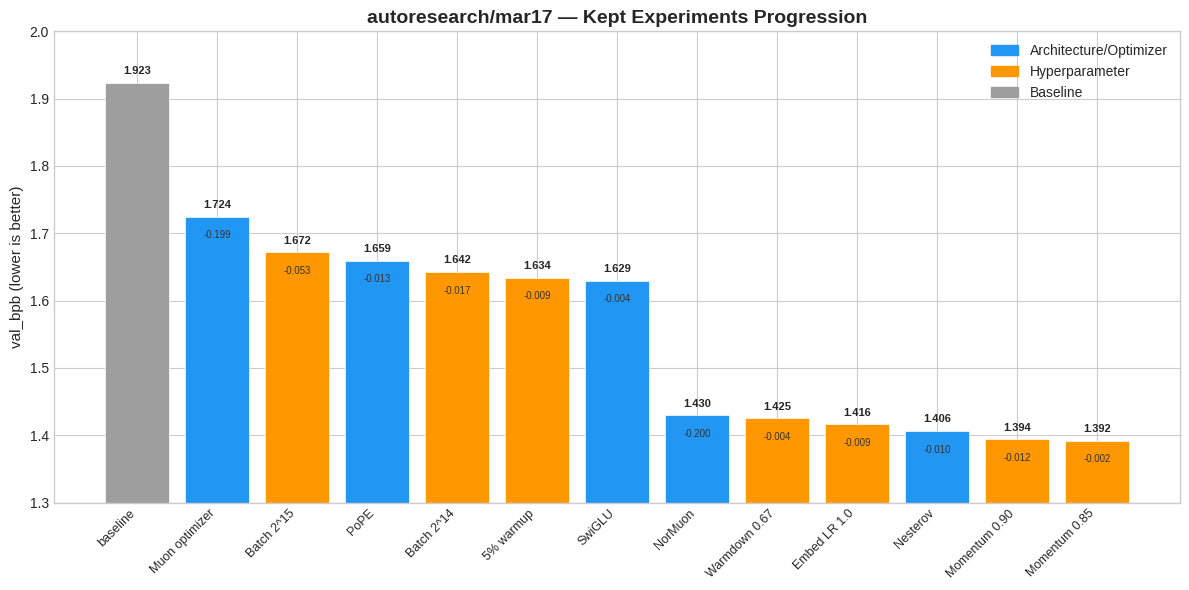

Python code for this plot: (Note: this script raises an exception after producing the figure.)
"""Generate charts for the mar17 autoresearch run."""
import matplotlib
matplotlib.use('Agg')
import matplotlib.pyplot as plt
import matplotlib.patches as mpatches
import numpy as np

# --- Data ---
# Kept experiments (in order)
kept = [
    ("baseline", 1.923455, "baseline"),
    ("Muon optimizer", 1.724442, "architecture"),
    ("Batch 2^15", 1.671829, "hyperparameter"),
    ("PoPE", 1.658866, "architecture"),
    ("Batch 2^14", 1.642328, "hyperparameter"),
    ("5% warmup", 1.633649, "hyperparameter"),
    ("SwiGLU", 1.629301, "architecture"),
    ("NorMuon", 1.429509, "architecture"),
    ("Warmdown 0.67", 1.425042, "hyperparameter"),
    ("Embed LR 1.0", 1.416348, "hyperparameter"),
    ("Nesterov", 1.406336, "architecture"),
    ("Momentum 0.90", 1.394128, "hyperparameter"),
    ("Momentum 0.85", 1.392171, "hyperparameter"),
]

# All experiments (kept + discarded, in chronological order)
all_experiments = [
    ("baseline", 1.923455, "keep", "baseline"),
    ("Muon optimizer", 1.724442, "keep", "architecture"),
    ("Batch 2^15", 1.671829, "keep", "hyperparameter"),
    ("PoPE", 1.658866, "keep", "architecture"),
    ("Batch 2^14", 1.642328, "keep", "hyperparameter"),
    ("Depth=8", 2.078417, "discard", "hyperparameter"),
    ("Depth=6", 1.890840, "discard", "hyperparameter"),
    ("5% warmup", 1.633649, "keep", "hyperparameter"),
    ("SwiGLU", 1.629301, "keep", "architecture"),
    ("MLP 6x", 1.675638, "discard", "architecture"),
    ("Batch 2^13", 1.664235, "discard", "hyperparameter"),
    ("Matrix LR 0.08", 1.706638, "discard", "hyperparameter"),
    ("Matrix LR 0.06", 1.681841, "discard", "hyperparameter"),
    ("NorMuon", 1.429509, "keep", "architecture"),
    ("Warmdown 0.67", 1.425042, "keep", "hyperparameter"),
    ("Embed LR 1.0", 1.416348, "keep", "hyperparameter"),
    ("All-long attn", 1.420523, "discard", "hyperparameter"),
    ("Weight decay 0.1", 1.423305, "discard", "hyperparameter"),
    ("Aspect ratio 96", 1.504477, "discard", "hyperparameter"),
    ("HEAD_DIM 64", 1.510516, "discard", "hyperparameter"),
    ("Beta1 0.9", 1.431180, "discard", "hyperparameter"),
    ("Unembed LR 0.01", 1.418677, "discard", "hyperparameter"),
    ("Nesterov", 1.406336, "keep", "architecture"),
    ("Momentum 0.90", 1.394128, "keep", "hyperparameter"),
    ("Momentum 0.85", 1.392171, "keep", "hyperparameter"),
    ("NorMuon β2 0.99", 1.392696, "discard", "hyperparameter"),
    ("AttnRes", 1.684061, "discard", "architecture"),
    ("No VE", 1.454418, "discard", "architecture"),
]

plt.style.use('seaborn-v0_8-whitegrid')
colors = {'architecture': '#2196F3', 'hyperparameter': '#FF9800', 'baseline': '#9E9E9E'}

# ============================================================
# Chart 1: val_bpb progression (kept experiments only)
# ============================================================
fig, ax = plt.subplots(figsize=(12, 6))
names = [k[0] for k in kept]
vals = [k[1] for k in kept]
cats = [k[2] for k in kept]
bar_colors = [colors[c] for c in cats]

bars = ax.bar(range(len(names)), vals, color=bar_colors, edgecolor='white', linewidth=0.5)
ax.set_xticks(range(len(names)))
ax.set_xticklabels(names, rotation=45, ha='right', fontsize=9)
ax.set_ylabel('val_bpb (lower is better)', fontsize=11)
ax.set_title('autoresearch/mar17 — Kept Experiments Progression', fontsize=14, fontweight='bold')
ax.set_ylim(1.3, 2.0)

# Add value labels
for i, (bar, val) in enumerate(zip(bars, vals)):
    ax.text(bar.get_x() + bar.get_width()/2, val + 0.01, f'{val:.3f}',
            ha='center', va='bottom', fontsize=8, fontweight='bold')

# Add improvement arrows
for i in range(1, len(vals)):
    delta = vals[i] - vals[i-1]
    ax.annotate(f'{delta:+.3f}', xy=(i, vals[i] - 0.02),
                fontsize=7, ha='center', va='top', color='#333333')

legend_patches = [
    mpatches.Patch(color=colors['architecture'], label='Architecture/Optimizer'),
    mpatches.Patch(color=colors['hyperparameter'], label='Hyperparameter'),
    mpatches.Patch(color=colors['baseline'], label='Baseline'),
]
ax.legend(handles=legend_patches, loc='upper right', fontsize=10)
plt.tight_layout()
plt.savefig('charts/progression.png', dpi=150, bbox_inches='tight')
plt.close()

# ============================================================
# Chart 2: All experiments — kept vs discarded
# ============================================================
fig, ax = plt.subplots(figsize=(14, 7))

# Track the "current best" line
current_best = all_experiments[0][1]
best_line_x = []
best_line_y = []

for i, (name, val, status, cat) in enumerate(all_experiments):
    if status == 'keep':
        current_best = val
        marker = 'o'
        alpha = 1.0
        size = 80
        edgecolor = '#1B5E20'
        linewidth = 2
    else:
        marker = 'X'
        alpha = 0.5
        size = 60
        edgecolor = '#B71C1C'
        linewidth = 1.5

    ax.scatter(i, val, c=colors[cat], marker=marker, s=size, alpha=alpha,
               edgecolors=edgecolor, linewidths=linewidth, zorder=3)
    best_line_x.append(i)
    best_line_y.append(current_best)

# Draw the "current best" step line
ax.step(best_line_x, best_line_y, where='post', color='#4CAF50', linewidth=2,
        alpha=0.7, linestyle='--', label='Current best', zorder=2)

ax.set_xticks(range(len(all_experiments)))
ax.set_xticklabels([e[0] for e in all_experiments], rotation=60, ha='right', fontsize=7)
ax.set_ylabel('val_bpb (lower is better)', fontsize=11)
ax.set_title('autoresearch/mar17 — All Experiments (Kept vs Discarded)', fontsize=14, fontweight='bold')

# Custom legend
legend_items = [
    plt.Line2D([0], [0], marker='o', color='w', markerfacecolor='#888', markeredgecolor='#1B5E20',
               markersize=10, markeredgewidth=2, label='Kept'),
    plt.Line2D([0], [0], marker='X', color='w', markerfacecolor='#888', markeredgecolor='#B71C1C',
               markersize=10, markeredgewidth=1.5, label='Discarded'),
    mpatches.Patch(color=colors['architecture'], label='Architecture/Optimizer'),
    mpatches.Patch(color=colors['hyperparameter'], label='Hyperparameter'),
    plt.Line2D([0], [0], color='#4CAF50', linewidth=2, linestyle='--', label='Current best'),
]
ax.legend(handles=legend_items, loc='upper right', fontsize=9)
plt.tight_layout()
plt.savefig('charts/all_experiments.png', dpi=150, bbox_inches='tight')
plt.close()

# ============================================================
# Chart 3: Architecture vs Hyperparameter contribution
# ============================================================
fig, (ax1, ax2) = plt.subplots(1, 2, figsize=(12, 5))

# Pie chart
arch_gain = abs(sum(kept[i][1] - kept[i-1][1] for i in range(1, len(kept)) if kept[i][2] == 'architecture'))
hyper_gain = abs(sum(kept[i][1] - kept[i-1][1] for i in range(1, len(kept)) if kept[i][2] == 'hyperparameter'))
total = arch_gain + hyper_gain

ax1.pie([arch_gain, hyper_gain],
        labels=[f'Architecture\n({arch_gain:.3f} bpb)', f'Hyperparameter\n({hyper_gain:.3f} bpb)'],
        colors=[colors['architecture'], colors['hyperparameter']],
        autopct='%1.0f%%', startangle=90, textprops={'fontsize': 11},
        wedgeprops={'edgecolor': 'white', 'linewidth': 2})
ax1.set_title('Share of Total Improvement', fontsize=13, fontweight='bold')

# Waterfall chart
improvements = []
for i in range(1, len(kept)):
    delta = kept[i-1][1] - kept[i][1]  # positive = improvement
    improvements.append((kept[i][0], delta, kept[i][2]))

improvements.sort(key=lambda x: x[1], reverse=True)
names_wf = [x[0] for x in improvements]
deltas = [x[1] for x in improvements]
cats_wf = [colors[x[2]] for x in improvements]

bars = ax2.barh(range(len(names_wf)), deltas, color=cats_wf, edgecolor='white', linewidth=0.5)
ax2.set_yticks(range(len(names_wf)))
ax2.set_yticklabels(names_wf, fontsize=9)
ax2.set_xlabel('val_bpb improvement (higher = better)', fontsize=10)
ax2.set_title('Individual Experiment Impact', fontsize=13, fontweight='bold')
ax2.invert_yaxis()

for bar, delta in zip(bars, deltas):
    ax2.text(bar.get_width() + 0.002, bar.get_y() + bar.get_height()/2,
             f'-{delta:.3f}', va='center', fontsize=8, fontweight='bold')

plt.tight_layout()
plt.savefig('charts/arch_vs_hyper.png', dpi=150, bbox_inches='tight')
plt.close()

# ============================================================
# Chart 4: Accept/Reject rate
# ============================================================
fig, ax = plt.subplots(figsize=(8, 5))

kept_arch = sum(1 for e in all_experiments if e[2] == 'keep' and e[3] == 'architecture')
disc_arch = sum(1 for e in all_experiments if e[2] == 'discard' and e[3] == 'architecture')
kept_hyp = sum(1 for e in all_experiments if e[2] == 'keep' and e[3] == 'hyperparameter')
disc_hyp = sum(1 for e in all_experiments if e[2] == 'discard' and e[3] == 'hyperparameter')

x = np.arange(2)
width = 0.35
bars1 = ax.bar(x - width/2, [kept_arch, kept_hyp], width, label='Kept',
               color=['#2196F3', '#FF9800'], edgecolor='#1B5E20', linewidth=2)
bars2 = ax.bar(x + width/2, [disc_arch, disc_hyp], width, label='Discarded',
               color=['#90CAF9', '#FFE0B2'], edgecolor='#B71C1C', linewidth=2)

ax.set_xticks(x)
ax.set_xticklabels(['Architecture/Optimizer', 'Hyperparameter'], fontsize=11)
ax.set_ylabel('Number of experiments', fontsize=11)
ax.set_title('Experiment Accept/Reject Rate by Category', fontsize=14, fontweight='bold')
ax.legend(fontsize=10)

for bar in bars1:
    ax.text(bar.get_x() + bar.get_width()/2, bar.get_height() + 0.1,
            str(int(bar.get_height())), ha='center', fontweight='bold')
for bar in bars2:
    ax.text(bar.get_x() + bar.get_width()/2, bar.get_height() + 0.1,
            str(int(bar.get_height())), ha='center', fontweight='bold')

# Add accept rates
arch_rate = kept_arch / (kept_arch + disc_arch) * 100
hyp_rate = kept_hyp / (kept_hyp + disc_hyp) * 100
ax.text(0, max(kept_arch, disc_arch) + 1, f'{arch_rate:.0f}% accept', ha='center', fontsize=10, color='#1B5E20')
ax.text(1, max(kept_hyp, disc_hyp) + 1.5, f'{hyp_rate:.0f}% accept', ha='center', fontsize=10, color='#1B5E20')

plt.tight_layout()
plt.savefig('charts/accept_reject.png', dpi=150, bbox_inches='tight')
plt.close()

print("Charts generated in charts/")
